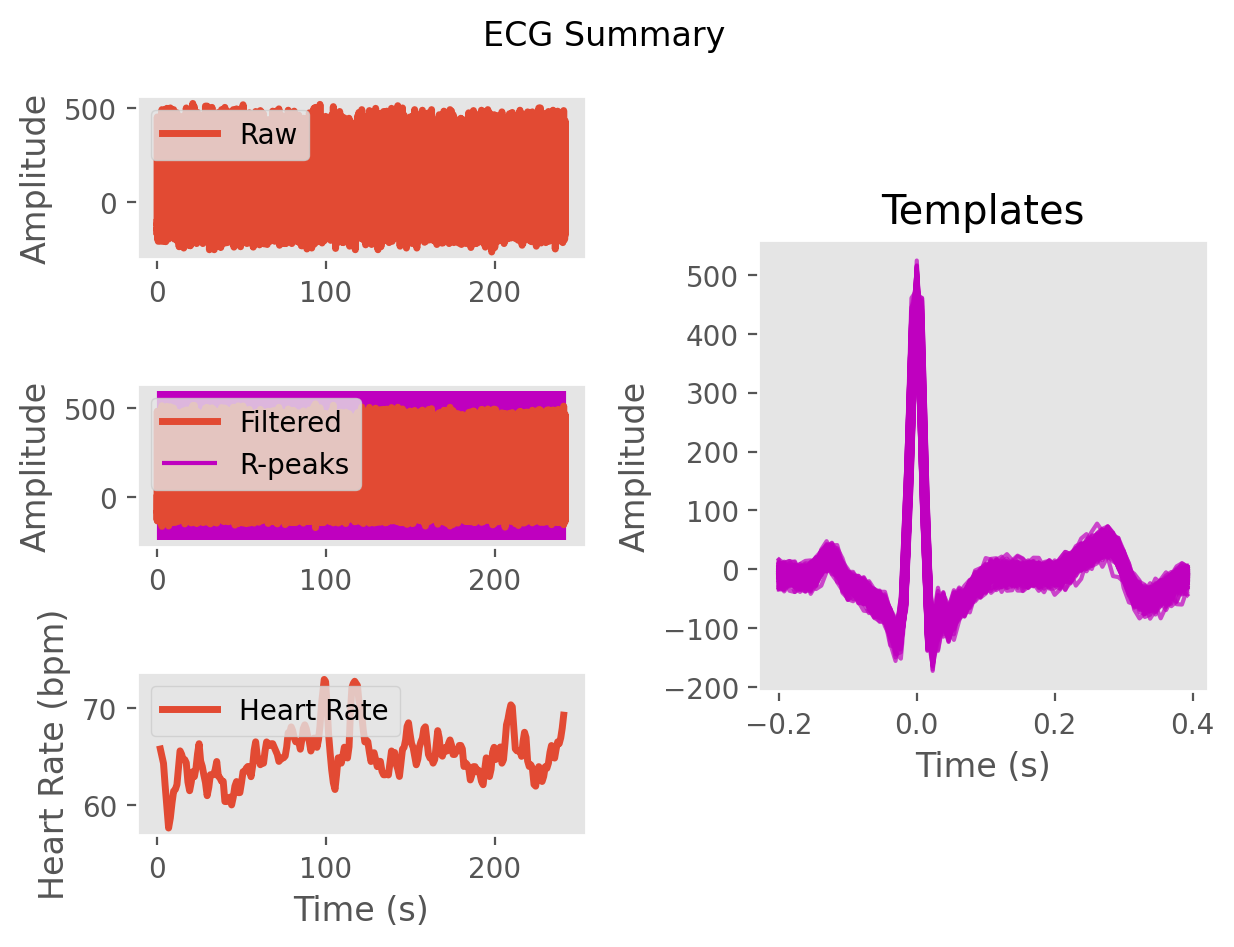

The table this chart was drawn from, first rows:
ECG, -5.245254316642381, -10.124885544126947, -22.63473939691354, -48.1805507278857, -71.87529538366638, -76.0327026346925, -73.9503596801261, -86.27874609960455, -108.35076593328348, -128.46937918052637, -96.91493087599453, 96.33863189516568, 399.6659853741076, 482.8523209326806, 200.70489636193224, -101.27358621932754, -134.8339810182258, -65.2649232838059, -74.7480475063611, -91.255978261998, -68.05484586930984, -56.85690250927529, -53.44342770965456
Time (s), 0.0, 0.007692, 0.01538, 0.02308, 0.03077, 0.03846, 0.04615, 0.05385, 0.06154, 0.06923, 0.07692, 0.08462, 0.09231, 0.1, 0.1077, 0.1154, 0.1231, 0.1308, 0.1385, 0.1462, 0.1538, 0.1615, 0.1692
Rpeaks, 133, 250, 372, 493, 614, 750, 885, 1020, 1149, 1274, 1401, 1529, 1651, 1768, 1886, 2010, 2130, 2248, 2374, 2506, 2629, 2750, 2875
IBI Series, 117.0, 122.0, 121.0, 121.0, 136.0, 135.0, 135.0, 129.0, 125.0, 127.0, 128.0, 122.0, 117.0, 118.0, 124.0, 120.0, 118.0, 126.0, 132.0, 123.0, 121.0, 125.0, 126.0
Heart Rate, 1.923, 2.862, 3.792, 4.723, 5.769, 6.808, 7.846, 8.838, 9.8, 10.78, 11.76, 12.7, 13.6, 14.51, 15.46, 16.38, 17.29, 18.26, 19.28, 20.22, 21.15, 22.12, 23.08
